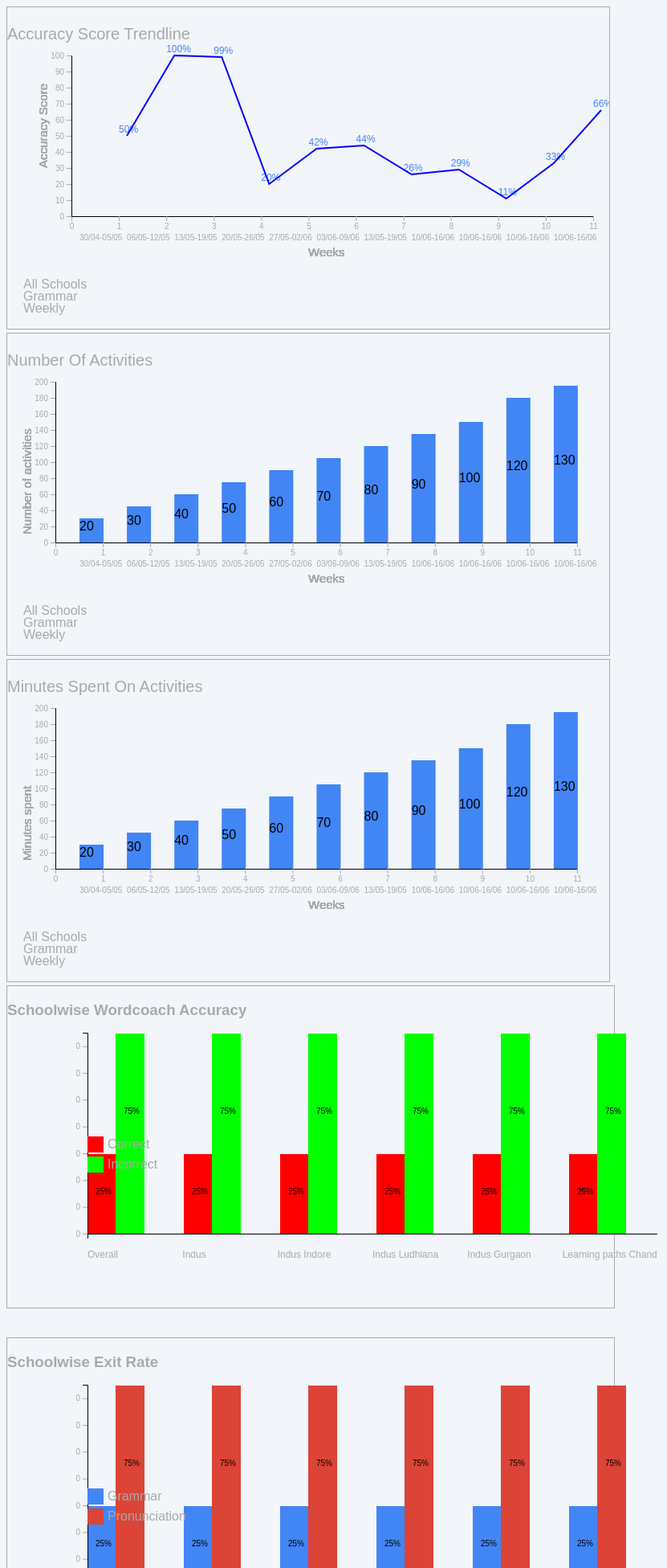
D3 v5 page, settled after 480 driven frames (8 s of simulated time); the page loaded 3 data file(s).


// ── accuracy.js
function bookmarkTime(data)
{
    var date = d3.select("#date-dropdown").node().value;
    if(date == "Time Period" || date == "Weekly")
    {
        drawAccuracy(data);
        drawNumber(data);
        drawDuration(data);
    }
    d3.select("#date-dropdown")
    .on("change",function()
    {
        var date = d3.select("#date-dropdown").node().value;
        if(date == "Time Period" || date == "Weekly")
        {
            d3.select("#trend").selectAll("svg").remove();
            drawAccuracy(data);
            drawNumber(data);
            drawDuration(data);
        }else if(date == "Monthly")
        {
            d3.select("#trend").selectAll("svg").remove();
            monthAccuracy(data);
            monthNumber(data);
            monthDuration(data);
        }
        else if(date == "Quarterly")
        {
            d3.select("#trend").selectAll("svg").remove();
            quarterAccuracy(data);
            quarterNumber(data);
            quarterDuration(data);
        }

    })
}

function drawAccuracy(data)
{       
        var xScale = d3.scaleLinear().domain([0,11]).range([0,650]);
        var yScale = d3.scaleLinear().domain([0,100]).range([200,0]);

        var xAxis = d3.axisBottom(xScale);
        var yAxis = d3.axisLeft(yScale);

        var date = d3.select("#date-dropdown").select("option").text();
        // console.log(date);

        var lineFunction = d3.line()
                            .x(function(d) { return xScale(d.Week); })
                            .y(function(d) { return yScale(d.Accuracy); })
                            .curve(d3.curveLinear)
                            

        var canvas = d3.select("#trend").append("svg").attr("class","accuracy")
        .attr("width",750)
        .attr("height",400)
        .attr("transform","translate(0,0)");

        var subject = d3.select("#subject-dropdown").node().value;
        if(subject == "Reading"){
            canvas.selectAll("#textAccuracy")
                .data(data)
                .enter()
                .append("text")
                .text(function(d){ return (d.Accuracy); })
                .attr("x",function(d) { return xScale(d.Week); })
                .attr("y",function(d) { return yScale((d.Accuracy)+2); })
                .attr("id","textAccuracy")
                .attr("transform","translate(80,60)")
                .attr("fill","rgb(66, 133, 244)") 
                .attr("font-size",12);
        }

        canvas.selectAll("#textAccuracy")
                .data(data)
                .enter()
                .append("text")
                .text(function(d){ return (d.Accuracy)+"%"; })
                .attr("x",function(d) { return xScale(d.Week); })
                .attr("y",function(d) { return yScale((d.Accuracy)+2); })
                .attr("id","textAccuracy")
                .attr("transform","translate(80,60)")
                .attr("fill","rgb(66, 133, 244)") 
                .attr("font-size",12);
        
        canvas.selectAll("#xText")
                .data(data).enter()
                .append("text")
                .text(function(d){ return d.Date; })
                .attr("x",function(d,i){ return xScale(i) })
                .attr("y",300)
                .attr("transform","translate(0,30)")
                .attr("id","xText")
                .attr("fill","#A9A9A9") 
                .attr("font-size",10)
                .attr("transform","translate(90,-10)");        

        canvas.selectAll("#xLabel")
                .data(data)
                .enter()
                .append("text")
                .text("Weeks")
                .attr("x",50+"%")
                .attr("y",310)
                .attr("id","xLabel")
                .attr("fill","#A9A9A9") 
                .attr("font-size",15);

        canvas.selectAll("#yLabel")
                .data(data)
                .enter()
                .append("text")
                .text("Accuracy Score")
                .attr("x",50)
                .attr("y",200)
                .attr("id","yLabel")
                .attr("fill","#A9A9A9") 
                .attr("font-size",15)
                .attr("transform","translate(-150,250)rotate(-90)");

        canvas.append("text").text("Accuracy Score Trendline")
        .attr("transform","translate(0,40)")
        .attr("font-size",20)
        .attr("class","header")
        .attr("fill","#A9A9A9");

        canvas.append("g").call(xAxis).attr("transform","translate(80,260)");
        canvas.append("g").call(yAxis).attr("transform","translate(80,60)");

        var lineGraph = canvas.append("path").attr("class","line")
                        .attr("d", lineFunction(data))
                        .attr("stroke", "blue")
                        .attr("stroke-width", 2)
                        .attr("fill", "none")
                        .attr("transform","translate(90,60)");

}

function drawNumber(data)
{

          var date = d3.select("#date-dropdown").select("option").text();
        //   console.log(date);

          var xScale = d3.scaleLinear().domain([0,11]).range([0,650]);
            var yScale = d3.scaleLinear().domain([0,200]).range([200,0]);
        
            var xAxis = d3.axisBottom(xScale);
            var yAxis = d3.axisLeft(yScale);
        
            var canvas = d3.select("#trend").append("svg").attr("class","activitiesNumber")
                                .attr("width",750)
                                .attr("height",400)
                                .attr("x",0)
                                .attr("y",0)
                                .attr("transform","translate(0,0)")

            canvas.append("text").text("Number Of Activities")
            .attr("transform","translate(0,40)")
            .attr("font-size",20)
            .attr("class","header")
            .attr("fill","#A9A9A9");
        
            canvas.selectAll("rect")
                  .data(data)
                  .enter()
                  .append("rect")
                  .attr("width",30)
                  .attr("height",function(d){return d.ActivitiesNumber*1.5 })
                  .attr("x",function(d,i){ return xScale(i) })
                  .attr("y", function(d) {return yScale(d.ActivitiesNumber*1.5);})
                  .attr("fill","#4285f4")
                  .attr("transform","translate(90,60)")
        
            canvas.selectAll("#textActivities")
                  .data(data)
                  .enter()
                  .append("text")
                  .text(function(d){return d.ActivitiesNumber })
                  .attr("x",function(d,i){ return xScale(i) })
                  .attr("y", function(d) {return yScale((d.ActivitiesNumber*1.5)/2);})
                  .attr("transform","translate(90,60)");
                
            canvas.selectAll("#xText").data(data).enter()
                  .append("text")
                  .text(function(d){ return d.Date; })
                  .attr("x",function(d,i){ return xScale(i) })
                  .attr("y",300)
                  .attr("transform","translate(0,30)")
                  .attr("id","xText")
                  .attr("fill","#A9A9A9") 
                  .attr("font-size",10)
                  .attr("transform","translate(90,-10)");

            canvas.selectAll("#xLabel")
                  .data(data)
                  .enter()
                  .append("text")
                  .text("Weeks")
                  .attr("x",50+"%")
                .attr("y",310)
                  .attr("id","xLabel")
                  .attr("fill","#A9A9A9") 
                  .attr("font-size",15);
  
            canvas.selectAll("#yLabel")
                  .data(data)
                  .enter()
                  .append("text")
                  .text("Number of activities")
                  .attr("x",0)
                  .attr("y",200)
                  .attr("id","yLabel")
                  .attr("fill","#A9A9A9") 
                  .attr("font-size",15)
                  .attr("transform","translate(-170,250)rotate(-90)");
        
                  canvas.append("g").call(xAxis).attr("transform","translate(60,260)");
                  canvas.append("g").call(yAxis).attr("transform","translate(60,60)");
}

function drawDuration(data)
{
    var date = d3.select("#date-dropdown").select("option").text();
        //   console.log(date);

          var xScale = d3.scaleLinear().domain([0,11]).range([0,650]);
            var yScale = d3.scaleLinear().domain([0,200]).range([200,0]);
        
            var xAxis = d3.axisBottom(xScale);
            var yAxis = d3.axisLeft(yScale);

            var canvas = d3.select("#trend").append("svg").attr("class","activityTime")
            .attr("width",750)
            .attr("height",400)
            .attr("x",0)
            .attr("y",0)
            .attr("transform","translate(0,0)")

            canvas.append("text").text("Minutes Spent On Activities")
            .attr("transform","translate(0,40)")
            .attr("font-size",20)
            .attr("class","header")
            .attr("fill","#A9A9A9");

            canvas.selectAll("#xText").data(data).enter()
                .append("text")
                .text(function(d){ return d.Date; })
                .attr("x",function(d,i){ return xScale(i) })
                .attr("y",300)
                .attr("transform","translate(0,30)")
                .attr("id","xText")
                .attr("fill","#A9A9A9") 
                .attr("font-size",10)
                .attr("transform","translate(90,-10)");

            canvas.selectAll("rect")
                .data(data)
                .enter()
                .append("rect")
                .attr("width",30)
                .attr("height",function(d){return d.ActivitiesNumber*1.5 })
                .attr("x",function(d,i){ return xScale(i) })
                .attr("y", function(d) {return yScale(d.ActivitiesNumber*1.5);})
                .attr("fill","#4285f4")
                .attr("transform","translate(90,60)")

            canvas.selectAll("#textActivities")
                .data(data)
                .enter()
                .append("text")
                .text(function(d){return d.ActivitiesNumber })
                .attr("x",function(d,i){ return xScale(i) })
                .attr("y", function(d) {return yScale((d.ActivitiesNumber*1.5)/2);})
                .attr("transform","translate(90,60)")

            canvas.selectAll("#xLabel")
                .data(data)
                .enter()
                .append("text")
                .text("Weeks")
                .attr("x",50+"%")
                .attr("y",310)
                .attr("id","xLabel")
                .attr("fill","#A9A9A9") 
                .attr("font-size",15);

            canvas.selectAll("#yLabel")
                .data(data)
                .enter()
                .append("text")
                .text("Minutes spent")
                .attr("x",0)
                .attr("y",200)
                .attr("id","yLabel")
                .attr("fill","#A9A9A9") 
                .attr("font-size",15)
                .attr("transform","translate(-170,250)rotate(-90)");

                canvas.append("g").call(xAxis).attr("transform","translate(60,260)");
                canvas.append("g").call(yAxis).attr("transform","translate(60,60)");    
}

function monthAccuracy(data)
{

    var canvas = d3.select("#trend").append("svg").attr("class","accuracy")
        .attr("width",750)
        .attr("height",400)
        .attr("x",0)
        .attr("y",50)

    var yScale = d3.scaleLinear().domain([0,100]).range([200,0]);

    var subject = d3.select("#subject-dropdown").node().value;
    if(subject == "Reading")
    {
        var month = d3.nest()
                    .key(function(d){ return d.Month; })
                    .rollup(function(v){ return d3.sum(v, function(d) { return d.Accuracy; }); })
                    .entries(data);
        
        console.log(month);

        canvas.selectAll("#textAccuracy")
        .data(month)
        .enter()
        .append("text")
        .text(function(d){ return d.value; })
        .attr("x",function(d) { return d.key*25; })
        .attr("y",function(d) { return yScale(d.value/3); })
        .attr("id","textAccuracy")
        .attr("transform","translate(90,60)")
        .attr("fill","rgb(66, 133, 244)") 
        .attr("font-size",12);
    }

    var month = d3.nest()
                    .key(function(d){ return d.Month; })
                    .rollup(function(v){ return d3.mean(v, function(d) { return yScale(d.Accuracy); }); })
                    .entries(data);

    var array1 = [];

    month.forEach(element => {
        array1.push(element.key);
    });

    var xScale = d3.scaleLinear().domain([0,d3.max(array1)]).range([0,300]);


    var xAxis = d3.axisBottom(xScale).ticks(array1.length);
    var yAxis = d3.axisLeft(yScale);

    // console.log(month);

    var lineFunction = d3.line()
    .x(function(d) { return d.key*25; })
    .y(function(d) { return d.value; })
    .curve(d3.curveLinear);


    canvas.selectAll("#textAccuracy")
        .data(month)
        .enter()
        .append("text")
        .text(function(d){ return d.value+"%"; })
        .attr("x",function(d) { return d.key*25; })
        .attr("y",function(d) { return d.value+2; })
        .attr("id","textAccuracy")
        .attr("transform","translate(90,60)")
        .attr("fill","rgb(66, 133, 244)") 
        .attr("font-size",12);

    canvas.selectAll("#xLabel")
        .data(data)
        .enter()
        .append("text")
        .text("Months")
        .attr("x",180)
        .attr("y",300)
        .attr("id","xLabel")
        .attr("fill","#A9A9A9") 
        .attr("font-size",15);

        canvas.selectAll("#yLabel")
                .data(data)
                .enter()
                .append("text")
                .text("Accuracy Score")
                .attr("x",50)
                .attr("y",200)
                .attr("id","yLabel")
                .attr("fill","#A9A9A9") 
                .attr("font-size",15)
                .attr("transform","translate(-150,250)rotate(-90)");

        canvas.append("text").text("Accuracy Score Trendline")
        .attr("transform","translate(0,40)")
        .attr("font-size",20)
        .attr("class","header")
        .attr("fill","#A9A9A9");
            
        var lineGraph = canvas.append("path")
        .attr("d", lineFunction(month))
        .attr("stroke", "blue")
        .attr("stroke-width", 2)
        .attr("fill", "none")
        .attr("transform","translate(90,60)");

            
        canvas.append("g").call(xAxis).attr("transform","translate(80,260)");
        canvas.append("g").call(yAxis).attr("transform","translate(80,60)");
}

function quarterAccuracy(data){

    var canvas = d3.select("#trend").append("svg").attr("class","accuracy")
    .attr("width",750)
    .attr("height",400)
    .attr("x",0)
    .attr("y",50)

        var yScale = d3.scaleLinear().domain([0,100]).range([200,0]);

        var subject = d3.select("#subject-dropdown").node().value;
        if(subject == "Reading")
        {
            var quarter = d3.nest()
                    .key(function(d){ return d.Quarter; })
                    .rollup(function(v){ return d3.sum(v, function(d) { return d.Accuracy; }); })
                    .entries(data);

            canvas.selectAll("#textAccuracy")
            .data(quarter)
            .enter()
            .append("text")
            .text(function(d){ return d.value; })
            .attr("x",function(d) { return d.key*25; })
            .attr("y",function(d) { return d.value+2; })
            .attr("id","textAccuracy")
            .attr("transform","translate(90,60)")
            .attr("fill","rgb(66, 133, 244)") 
            .attr("font-size",12);
        }

        var quarter = d3.nest()
                        .key(function(d){ return d.Quarter; })
                        .rollup(function(v){ return d3.mean(v, function(d) { return d.Accuracy; }); })
                        .entries(data);

        var array1 = [];

        quarter.forEach(element => {
            array1.push(element.key);
        });

        var xScale = d3.scaleLinear().domain([0,d3.max(array1)]).range([0,300]);


        var xAxis = d3.axisBottom(xScale).ticks(array1.length);
        var yAxis = d3.axisLeft(yScale);

        // console.log(month);

            var lineFunction = d3.line()
            .x(function(d) { return d.key*25; })
            .y(function(d) { return d.value; })
            .curve(d3.curveLinear);
             
            canvas.selectAll("#textAccuracy")
                .data(quarter)
                .enter()
                .append("text")
                .text(function(d){ return d.value+"%"; })
                .attr("x",function(d) { return d.key*25; })
                .attr("y",function(d) { return yScale((d.value)+2); })
                .attr("id","textAccuracy")
                .attr("transform","translate(90,60)")
                .attr("fill","rgb(66, 133, 244)") 
                .attr("font-size",12);

            canvas.selectAll("#xLabel")
                .data(data)
                .enter()
                .append("text")
                .text("Quarter")
                .attr("x",180)
                .attr("y",300)
                .attr("id","xLabel")
                .attr("fill","#A9A9A9") 
                .attr("font-size",15);

            canvas.selectAll("#yLabel")
                .data(data)
                .enter()
                .append("text")
                .text("Accuracy Score")
                .attr("x",50)
                .attr("y",200)
                .attr("id","yLabel")
                .attr("fill","#A9A9A9") 
                .attr("font-size",15)
                .attr("transform","translate(-150,250)rotate(-90)");

        canvas.append("text").text("Accuracy Score Trendline")
        .attr("transform","translate(0,40)")
        .attr("font-size",20)
        .attr("class","header")
        .attr("fill","#A9A9A9");
            
        var lineGraph = canvas.append("path")
            .attr("d", lineFunction(quarter))
            .attr("stroke", "blue")
            .attr("stroke-width", 2)
            .attr("fill", "none")
            .attr("transform","translate(90,60)");

        
            canvas.append("g").call(xAxis).attr("transform","translate(80,260)");
            canvas.append("g").call(yAxis).attr("transform","translate(80,60)");
}

function monthNumber(data)
{

                var monthActivity = d3.nest()
                                  .key(function(d){ return d.Month; })
                                  .rollup(function(v){ return d3.sum(v, function(d) { return d.ActivitiesNumber; }); })
                                  .entries(data);
  
                var array1 = [];  
                var array2 = [];
  
                monthActivity.forEach(element => {
                    array1.push(element.key);
                    array2.push(element.value);
                });

                var xScale = d3.scaleLinear().domain([0,d3.max(array1)]).range([0,200]);   
                var xAxis = d3.axisBottom(xScale).ticks((array1.length));

                var yScale = d3.scaleLinear().domain([0,d3.max(array2)]).range([235,0]);
                var yAxis = d3.axisLeft(yScale);

                var canvas = d3.select("#trend").append("svg").attr("class","activitiesNumber")
                                    .attr("width",750)
                                    .attr("height",400)
                                    .attr("x",0)
                                    .attr("y",0)
                                    .attr("transform","translate(0,0)")

                canvas.append("text").text("Number of activities")
                    .attr("transform","translate(0,20)")
                    .attr("font-size",20)
                    .attr("class","header")
                    .attr("fill","#A9A9A9");
            
                canvas.selectAll("rect")
                    .data(monthActivity)
                    .enter()
                    .append("rect")
                    .attr("width",30)
                    .attr("height",function(d){return d.value/1.5; })
                    .attr("x",function(d,i){ return i*45 })
                    .attr("y", function(d) {return yScale(d.value);})
                    .attr("fill","#4285f4")
                    .attr("transform","translate(110,37)")
            
                canvas.selectAll("#textActivities")
                    .data(monthActivity)
                    .enter()
                    .append("text")
                    .text(function(d){return d.value; })
                    .attr("x",function(d,i){ return i*45 })
                    .attr("y", function(d) {return yScale((d.value)/2);})
                    .attr("transform","translate(110,37)")
  
              canvas.selectAll("#xLabel")
                    .data(data)
                    .enter()
                    .append("text")
                    .text("Months")
                    .attr("x",150)
                    .attr("y",300)
                    .attr("id","xLabel")
                    .attr("fill","#A9A9A9") 
                    .attr("font-size",15);
    
              canvas.selectAll("#yLabel")
                    .data(data)
                    .enter()
                    .append("text")
                    .text("Number of activities")
                    .attr("x",0)
                    .attr("y",200)
                    .attr("id","yLabel")
                    .attr("fill","#A9A9A9") 
                    .attr("font-size",15)
                    .attr("transform","translate(-170,250)rotate(-90)");
            
                    canvas.append("g").call(xAxis).attr("transform","translate(80,270)");
                    canvas.append("g").call(yAxis).attr("transform","translate(80,35)");
}

function quarterNumber(data)
{
            
        var quarterNumber = d3.nest()
                            .key(function(d){ return d.Quarter; })
                            .rollup(function(v){ return d3.sum(v, function(d) { return d.ActivitiesNumber; }); })
                            .entries(data);

        var array1 = [];  
        var array2 = [];

        quarterNumber.forEach(element => {
            array1.push(element.key);
            array2.push(element.value);
        });

        var xScale = d3.scaleLinear().domain([0,d3.max(array1)]).range([0,300]);   
        var xAxis = d3.axisBottom(xScale).ticks((array1.length));

        var yScale = d3.scaleLinear().domain([0,d3.max(array2)]).range([d3.max(array2)/3,0]);
        var yAxis = d3.axisLeft(yScale);

        var y = d3.scaleLinear().domain([0,d3.max(array2)]).range([d3.max(array2),0]);

        var canvas = d3.select("#trend").append("svg").attr("class","activitiesNumber")
                            .attr("width",750)
                            .attr("height",500)
                            .attr("x",0)
                            .attr("y",50)

        canvas.append("text").text("Number of activities")
            .attr("transform","translate(0,20)")
            .attr("font-size",20)
            .attr("class","header")
            .attr("fill","#A9A9A9");
    
        canvas.selectAll("rect")
            .data(quarterNumber)
            .enter()
            .append("rect")
            .attr("width",30)
            .attr("height",function(d){return d.value/3 })
            .attr("x",function(d,i){ return i*45 })
            .attr("y", function(d) {return y(d.value/3);})
            .attr("fill","#4285f4")
            .attr("transform","translate(160,-410)")
    
        canvas.selectAll("#textActivities")
            .data(quarterNumber)
            .enter()
            .append("text")
            .text(function(d){return d.value; })
            .attr("x",function(d,i){ return i*45 })
            .attr("y", function(d) {return y((d.value*1.5)/2);})
            .attr("transform","translate(160,50)")

        canvas.selectAll("#xLabel")
            .data(data)
            .enter()
            .append("text")
            .text("Quarter")
            .attr("x",150)
            .attr("y",400)
            .attr("id","xLabel")
            .attr("fill","#A9A9A9") 
            .attr("font-size",15);

        canvas.selectAll("#yLabel")
            .data(data)
            .enter()
            .append("text")
            .text("Number of activities")
            .attr("x",100)
            .attr("y",300)
            .attr("id","yLabel")
            .attr("fill","#A9A9A9") 
            .attr("font-size",15)
            .attr("transform","translate(-170,250)rotate(-90)");
    
            canvas.append("g").call(xAxis).attr("transform","translate(130,380)");
            canvas.append("g").call(yAxis).attr("transform","translate(130,115)");
}

function monthDuration(data)
{
            
                  var monthTime = d3.nest()
                                  .key(function(d){ return d.Month; })
                                  .rollup(function(v){ return d3.sum(v, function(d) { return d.Time; }); })
                                  .entries(data);
  
                var array1 = [];  
                var array2 = [];
  
                monthTime.forEach(element => {
                    array1.push(element.key);
                    array2.push(element.value);
                });

                var xScale = d3.scaleLinear().domain([0,d3.max(array1)]).range([0,200]);   
                var xAxis = d3.axisBottom(xScale).ticks((array1.length));

                var yScale = d3.scaleLinear().domain([0,d3.max(array2)]).range([d3.max(array2)/1.5,0]);
                var yAxis = d3.axisLeft(yScale);

                var y = d3.scaleLinear().domain([0,d3.max(array2)]).range([d3.max(array2),0]);
  
  
                //   console.log(monthTime);

                var canvas = d3.select("#trend").append("svg").attr("class","activitiesNumber")
                                    .attr("width",750)
                                    .attr("height",400)
                                    .attr("x",0)
                                    .attr("y",0)
                                    .attr("transform","translate(0,0)")

                canvas.append("text").text("Minutes spent on activities")
                    .attr("transform","translate(0,20)")
                    .attr("font-size",20)
                    .attr("class","header")
                    .attr("fill","#A9A9A9");
            
                canvas.selectAll("rect")
                    .data(monthTime)
                    .enter()
                    .append("rect")
                    .attr("width",30)
                    .attr("height",function(d){return d.value/1.5 })
                    .attr("x",function(d,i){ return i*45 })
                    .attr("y", function(d) {return y(d.value/1.5);})
                    .attr("fill","#4285f4")
                    .attr("transform","translate(110,-90)")
            
                canvas.selectAll("#textActivities")
                    .data(monthTime)
                    .enter()
                    .append("text")
                    .text(function(d){return d.value; })
                    .attr("x",function(d,i){ return i*45 })
                    .attr("y", function(d) {return y((d.value*1.5)/2);})
                    .attr("transform","translate(110,0)")
  
              canvas.selectAll("#xLabel")
                    .data(data)
                    .enter()
                    .append("text")
                    .text("Months")
                    .attr("x",150)
                    .attr("y",330)
                    .attr("id","xLabel")
                    .attr("fill","#A9A9A9") 
                    .attr("font-size",15);
    
              canvas.selectAll("#yLabel")
                    .data(data)
                    .enter()
                    .append("text")
                    .text("Minutes spent")
                    .attr("x",0)
                    .attr("y",200)
                    .attr("id","yLabel")
                    .attr("fill","#A9A9A9") 
                    .attr("font-size",15)
                    .attr("transform","translate(-170,250)rotate(-90)");
            
                    canvas.append("g").call(xAxis).attr("transform","translate(80,300)");
                    canvas.append("g").call(yAxis).attr("transform","translate(80,35)");
}

function quarterDuration(data)
{
            
                var quarterTime = d3.nest()
                                  .key(function(d){ return d.Quarter; })
                                  .rollup(function(v){ return d3.sum(v, function(d) { return d.Time; }); })
                                  .entries(data);
  
                var array1 = [];  
                var array2 = [];
  
                quarterTime.forEach(element => {
                    array1.push(element.key);
                    array2.push(element.value);
                });

                var xScale = d3.scaleLinear().domain([0,d3.max(array1)]).range([0,300]);   
                var xAxis = d3.axisBottom(xScale).ticks((array1.length));

                var yScale = d3.scaleLinear().domain([0,d3.max(array2)]).range([d3.max(array2)/3,0]);
                var yAxis = d3.axisLeft(yScale);

                var y = d3.scaleLinear().domain([0,d3.max(array2)]).range([d3.max(array2),0]);
  
  
                //   console.log(quarterTime);

                var canvas = d3.select("#trend").append("svg").attr("class","activityTime")
                                    .attr("width",750)
                                    .attr("height",400)
                                    .attr("x",0)
                                    .attr("y",50)
                
                canvas.append("text").text("Minutes Spent On Activities")
                .attr("transform","translate(0,40)")
                .attr("font-size",20)
                .attr("class","header")
                .attr("fill","#A9A9A9");
            
                canvas.selectAll("rect")
                    .data(quarterTime)
                    .enter()
                    .append("rect")
                    .attr("width",30)
                    .attr("height",function(d){return d.value/3 })
                    .attr("x",function(d,i){ return i*45 })
                    .attr("y", function(d) {return y(d.value/3);})
                    .attr("fill","#4285f4")
                    .attr("transform","translate(60,-645)")
            
                canvas.selectAll("#textActivities")
                    .data(quarterTime)
                    .enter()
                    .append("text")
                    .text(function(d){return d.value; })
                    .attr("x",function(d,i){ return i*45 })
                    .attr("y", function(d) {return y((d.value*1.5)/2);})
                    .attr("transform","translate(60,-50)")
            
                    canvas.append("g").call(xAxis).attr("transform","translate(30,345)");
                    canvas.append("g").call(yAxis).attr("transform","translate(30,15)");
}

function timeFilter(data)
{   
    var date = d3.selectAll("#date-dropdown").select("option").text();
    if( date == "Time Period" || date == "Weekly")
    {
        drawAccuracy(data);
        drawNumber(data);
        drawDuration(data);
        filter();
    }
    d3.select("#date-dropdown")
    .on("change", function()
    {
        d3.select("#trend").select("#trend").selectAll("svg").remove();
        var newDate = d3.select("#date-dropdown").node().value;
        if( newDate == "Weekly" || newDate == "Time Period")
        {
            d3.select("#trend").selectAll("svg").remove();
            drawAccuracy(data);
            drawNumber(data);
            drawDuration(data);
            filter();
        } 
        else if( newDate == "Monthly")
        {
            d3.select("#trend").selectAll("svg").remove();
            monthAccuracy(data);
            monthNumber(data);
            monthDuration(data);
            filter();
        }
        else if(newDate == "Quarterly" )
        {
            d3.select("#trend").selectAll("svg").remove();
            console.log(data);
            quarterAccuracy(data);
            quarterNumber(data);
            quarterDuration(data);
            filter();
        }
    })

function filter()
{
    var schoolValue = d3.select("#d3-dropdown").node().value;
    if(schoolValue == "Schools")
    {
        schoolValue = "All Schools";
    }

    var subjectValue = d3.select("#subject-dropdown").node().value;
    if(subjectValue == "Subject")
        {
            subjectValue = "Grammar";
        }
    var dateValue = d3.select("#date-dropdown").node().value;
    if(dateValue == "Time Period")
        {
            dateValue = "Weekly";
        }

    var array = [schoolValue,subjectValue,dateValue];

        d3.select("#trend").selectAll("svg").selectAll("#info")
                    .data(array)
                    .enter()
                    .append("text")
                    .text(function(d){ return d })
                    .attr("x",0)
                    .attr("y", function(d,i){ return i*15; })
                    .attr("id","info")
                    .attr("fill","#A9A9A9")
                    .attr("transform","translate(20,350)");
            }
}


d3.json("./trend.json").then(
    function(data){
        var text = d3.select("#d3-dropdown").node().value;

        if(text == "All" || text == "Schools")
        {
            var chars = data["All"];
            var subject = d3.select("#subject-dropdown").node().value;
            if( subject == "Subject" || subject == "Grammar")
            {
                var myData = chars["Grammar"];
                timeFilter(myData);
            }
            else if(subject == "Reading"){
                var myData = chars["Bookmarks"];
                bookmarkTime(myData);
        

            }
        d3.select("#subject-dropdown")
            .on("change",function()
            {
                d3.select("#trend").selectAll("svg").remove();
                var chars = data["All"];
                var newSubject = d3.select("#subject-dropdown").node().value;
                    if( newSubject == "Subject" || subject == "Grammar")
                    {
                        var myData = chars["Grammar"];
                        timeFilter(myData);
                    }
                    else if(newSubject == "Reading"){
                        var myData = chars["Bookmarks"];
                        bookmarkTime(myData);
                

                    }else{
                        var myData = chars[newSubject];
                        timeFilter(myData);
                    }

                })
            }
            d3.select("#selected-dropdown").text("All");
            d3.select("select")
            .on("change",function()
            {

                d3.select("#trend").selectAll("svg").remove();
                var selected = d3.select("#d3-dropdown").node().value;
                var chars = data[selected];
                var subject = d3.select("#subject-dropdown").select("option").text();
                    if( subject == "Subject" || subject == "Grammar")
                    {
                        var myData = chars["Grammar"];
                        timeFilter(myData);
                    }
                    else if(subject == "Reading"){
                        var myData = chars["Bookmarks"];
                        bookmarkTime(myData);
                

                    }
                d3.select("#subject-dropdown")
                .on("change",function()
                {
                    d3.select("#trend").selectAll("svg").remove();
                    var selected = d3.select("#d3-dropdown").node().value;
                    var chars = data[selected];
                    var newSubject = d3.select("#subject-dropdown").node().value;
                        if( newSubject == "Subject" || subject == "Grammar")
                        {
                            var myData = chars["Grammar"];
                            timeFilter(myData);
                        }
                        else if(newSubject == "Reading"){
                            var myData = chars["Bookmarks"];
                            bookmarkTime(myData);
                    

                        }else{
                            var myData = chars[newSubject];
                            timeFilter(myData);
                        }
                })
        })
    }
);
// ── exitRate.js
function drawExit(data)
{
        // console.log(data);

        for(a in data){
            var chars = data[a];
            var domain = d3.keys(chars);
            var array = [];
            // console.log(a);
            for(b in data[a])
            {
                // console.log(b);
                array.push(data[a][b]);
                // console.log(array);
            }

            var xScale = d3.scaleLinear().domain([0,d3.max(data)]).range([0, 200]);
            var yScaleBar = d3.scaleLinear().domain([0,250]).range([250, 0]);
            
            var container = d3.select("#exit").append("svg").attr("width",120).attr("height",250)
                            .attr("transform","translate(100,0)");

            var colors = d3.scaleOrdinal().domain([])
            .range(["#4285f4","#db4437"]);

            container.selectAll("rect")
                .data(array)
                .enter()
                .append("rect")
                .attr("width", 30+"%")
                .attr("height", function(d){ return d*4; })
                .attr("x",function(d,i){ return i*35; })
                .attr("y",function(d){ return yScaleBar(d*4); })
                .attr("fill",function(d,i){ return colors(i); });

            container.selectAll("#myText")
                .data(array)
                .enter()
                .append('text')
                .text(function(d){ return d+"%"; })
                .attr('x',function(d,i){ return (i*35)+10 })
                .attr('y',function(d) {return yScaleBar((d*4)/2);})
                .attr('fill',"Black")
                .attr("font-size",10);

            
        }

        var xScale = d3.scaleLinear().domain([]).range([0, 710]);
        var yScale = d3.scaleLinear().domain([0,d3.max(d3.values(chars))]).range([250, 0]);

        var x = d3.scaleLinear().domain([0,d3.keys(data).length]).range([0, 710]);

        var xAxis = d3.axisBottom(xScale);
        var yAxis = d3.axisLeft(yScale);
                
        var xContainer = d3.select("#exit").append("svg").attr("width",710).attr("height",50)
                .attr("x",0)
                .attr("y",210)
                .attr("transform","translate(100,-225)");
        
        var yContainer = d3.select("#exit").append("svg").attr("width",35).attr("height",270)
                            .attr("transform","translate(-625,-255)");

        xContainer.append("g").call(xAxis);
        yContainer.append("g").call(yAxis).attr("transform","translate(15,0)");

        var xLabel = d3.keys(data);

        xContainer.selectAll("#xlabel").data(xLabel).enter()
                    .append("text")
                    .text(function(d){ return d })
                    .attr("x",function(d,i){ return x(i); })
                    .attr("transform","translate(0,30)")
                    .attr("id","xLabel")
                    .attr("fill","#A9A9A9")
                    .attr("font-size",12)

        var legend = d3.select("#exit").append("svg").attr("width",150).attr("height",100)
        .attr("transform","translate(100,-400)");

        var key = d3.keys(chars);

        var size = 20

        legend.selectAll("text")
        .data(key)
        .enter()
        .append('text')
        .text(function(d){ return d;})
        .attr("class","text1")
        .attr("x", 25 )
        .attr("y", function(d,i){ return i*(size+5)}) 
        .attr("width", size)
        .attr("height", size)
        .attr("transform","translate(0,15)")
        .attr("fill","#A9A9A9");

        var legendColor = d3.scaleOrdinal()
            .domain(key)
            .range(["#4285f4","#db4437"]);


        legend.selectAll(".legendCoverage")
        .data(key)
        .enter()
        .append("rect")
        .attr("x",0)
        .attr("y", function(d,i){ return i*(size+5)}) 
        .attr("width", size)
        .attr("height", size)
        .style("fill", function(d){ return legendColor(d)})
}

d3.json("./exitRate.json").then(
    function(data){
        
        drawExit(data);
    }
);

// ── wordcoach.js
function drawWordcoach(data)
{
        // console.log(data);

        for(a in data){
            var chars = data[a];
            var domain = d3.keys(chars);
            var array = [];
            // console.log(a);
            for(b in data[a])
            {
                // console.log(b);
                array.push(data[a][b]);
                // console.log(array);
            }

            var xScale = d3.scaleLinear().domain([0,d3.max(data)]).range([0, 200]);
            var yScale = d3.scaleLinear().domain([0,250]).range([250, 0]);
            
            var container = d3.select("#wordcoach").append("svg").attr("width",120).attr("height",250)
                            .attr("transform","translate(100,0)");

            var colors = d3.scaleOrdinal().domain([])
            .range(["#ff0000","#00ff00"]);

            container.selectAll("rect")
                .data(array)
                .enter()
                .append("rect")
                .attr("width", 30+"%")
                .attr("height", function(d){ return d*4; })
                .attr("x",function(d,i){ return i*35; })
                .attr("y",function(d){ return yScale(d*4); })
                .attr("fill",function(d,i){ return colors(i); });

            container.selectAll("#myText")
                .data(array)
                .enter()
                .append('text')
                .text(function(d){ return d+"%"; })
                .attr('x',function(d,i){ return (i*35)+10 })
                .attr('y',function(d) {return yScale((d*4)/2);})
                .attr('fill',"Black")
                .attr("font-size",10);

            
        }

        var xScale = d3.scaleLinear().domain([]).range([0, 710]);
        var yScale = d3.scaleLinear().domain([0,d3.max(d3.values(chars))]).range([250, 0]);

        var x = d3.scaleLinear().domain([0,d3.keys(data).length]).range([0, 710]);

        var xAxis = d3.axisBottom(xScale);
        var yAxis = d3.axisLeft(yScale);
                
        var xContainer = d3.select("#wordcoach").append("svg").attr("width",710).attr("height",50)
                .attr("x",0)
                .attr("y",210)
                .attr("transform","translate(100,-225)");
        
        var yContainer = d3.select("#wordcoach").append("svg").attr("width",35).attr("height",270)
                            .attr("transform","translate(-625,-255)");

        xContainer.append("g").call(xAxis);
        yContainer.append("g").call(yAxis).attr("transform","translate(15,0)");

        var xLabel = d3.keys(data);

        xContainer.selectAll("#xlabel").data(xLabel).enter()
                    .append("text")
                    .text(function(d){ return d })
                    .attr("x",function(d,i){ return x(i); })
                    .attr("transform","translate(0,30)")
                    .attr("id","xLabel")
                    .attr("fill","#A9A9A9")
                    .attr("font-size",12)

        var legend = d3.select("#wordcoach").append("svg").attr("width",150).attr("height",100)
        .attr("transform","translate(100,-400)");

        var key = d3.keys(chars);

        var size = 20

        legend.selectAll("text")
        .data(key)
        .enter()
        .append('text')
        .text(function(d){ return d;})
        .attr("class","text1")
        .attr("x", 25 )
        .attr("y", function(d,i){ return i*(size+5)}) 
        .attr("width", size)
        .attr("height", size)
        .attr("transform","translate(0,15)")
        .attr("fill","#A9A9A9");

        var legendColor = d3.scaleOrdinal()
            .domain(key)
            .range(["#ff0000","#00ff00"]);


        legend.selectAll(".legendCoverage")
        .data(key)
        .enter()
        .append("rect")
        .attr("x",0)
        .attr("y", function(d,i){ return i*(size+5)}) 
        .attr("width", size)
        .attr("height", size)
        .style("fill", function(d){ return legendColor(d)})
}

d3.json("./wordcoach.json").then(
    function(data){
        
        drawWordcoach(data);
    }
);


### data: exitRate.json
{
 "Overall": {
  "Grammar": 25,
  "Pronunciation": 75
 },
 "Indus": {
  "Grammar": 25,
  "Pronunciation": 75
 },
 "Indus Indore": {
  "Grammar": 25,
  "Pronunciation": 75
 },
 "Indus Ludhiana": {
  "Grammar": 25,
  "Pronunciation": 75
 },
 "Indus Gurgaon": {
  "Grammar": 25,
  "Pronunciation": 75
 },
 "Learning paths Chandigarh": {
  "Grammar": 25,
  "Pronunciation": 75
 }
}

### data: wordcoach.json
{
 "Overall": {
  "Correct": 25,
  "Incorrect": 75
 },
 "Indus": {
  "Correct": 25,
  "Incorrect": 75
 },
 "Indus Indore": {
  "Correct": 25,
  "Incorrect": 75
 },
 "Indus Ludhiana": {
  "Correct": 25,
  "Incorrect": 75
 },
 "Indus Gurgaon": {
  "Correct": 25,
  "Incorrect": 75
 },
 "Learning paths Chandigarh": {
  "Correct": 25,
  "Incorrect": 75
 }
}

### data: trend.json, 139190 bytes — head not shown